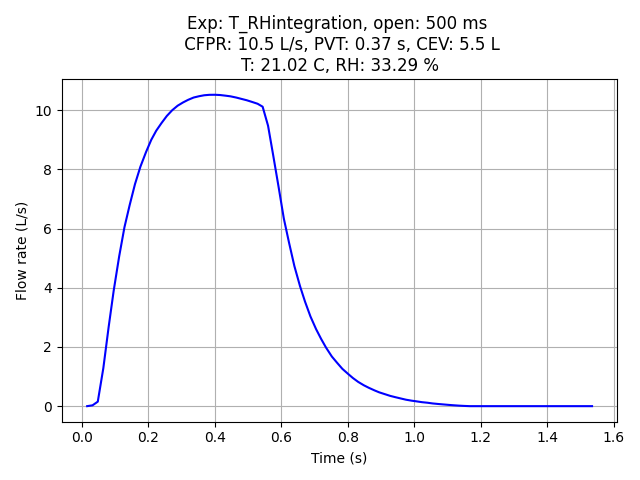

The data file committed next to this chart (first rows):
Experiment name, T_RHintegration
Start time (UTC), 2025-02-07 13:28:37.530625+00:00
Opening duration (ms), 500
Time before opening (ms), 500
Time after closing (ms), 1000
Ambient Temperature (Celsius), 21.02
Relative Humidity (%), 33.29
Elapsed time (s), Pressure (bar), Flow rate (L/s)
-0.531, 0.0, 0.0
-0.5127, 0.0, 0.0
-0.4964, 0.0, 0.0
-0.4806, 0.0, 0.0
-0.464, 0.0, 0.0
-0.4484, 0.0, 0.0
-0.4327, 0.0, 0.0
-0.4166, 0.0, 0.0
-0.4001, 0.0, 0.0
-0.3842, 0.0, 0.0
-0.3677, 0.0, 0.0
-0.3504, 0.0, 0.0
-0.3373, 0.0, 0.0
-0.321, 0.0, 0.0
-0.3037, 0.0, 0.0
-0.2879, 0.0, 0.0
-0.2712, 0.0, 0.0
-0.257, 0.0, 0.0
-0.24, 0.0, 0.0
-0.2244, 0.0, 0.0
-0.2089, 0.0, 0.0
-0.1921, 0.0, 0.0
-0.1763, 0.0, 0.0
-0.1608, 0.0, 0.0
-0.144, 0.0, 0.0
-0.1286, 0.0, 0.0
-0.1131, 0.0, 0.0
-0.09626, 0.0, 0.0
-0.08018, 0.0, 0.0
-0.0633, 0.0, 0.0
-0.04841, 0.0, 0.0
-0.03214, 0.0, 0.0
-0.0172, 0.0, 0.0
0.0, 0.0, 0.0
0.0153, 0.0, 0.0
0.03148, 0.0, 0.02833
0.04732, 0.0, 0.1517
0.06403, 0.0, 1.284
0.08006, 0.0, 2.678
0.09523, 0.0, 3.903
0.1118, 0.0, 5.066
0.1276, 0.0, 6.046
0.1433, 0.0, 6.795
0.1593, 0.0, 7.502
0.1757, 0.0, 8.093
0.1926, 0.0, 8.586
0.2083, 0.0, 8.999
0.2233, 0.0, 9.308
0.2393, 0.0, 9.568
0.2552, 0.0, 9.806
0.2714, 0.0, 10
0.2878, 0.0, 10.15
0.304, 0.0, 10.26
... 77 more rows
